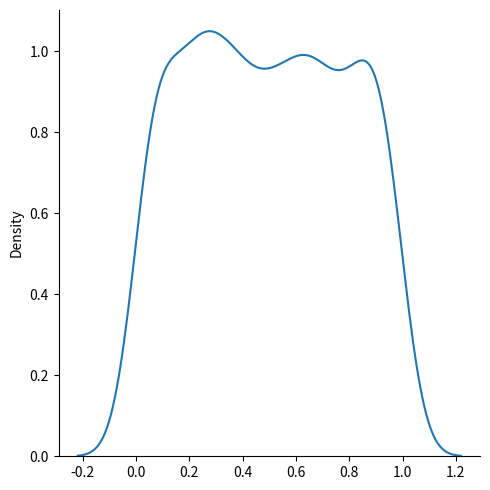

The script that saved this image:
#Uniform distribution 

#Uniform distribution wo distribution hoti hai jis me har ek event to occor karna ka equal chance milta hai 
#genration of the random values

#low  lower bond 0.0
#high upper bond 1.0
#size retur size of the array


#create 2*3 distribution
# from numpy import random
# x= random.uniform(size=(2,3)) #what is t
# print(x)

#visulize the uniform using the graph
from numpy import random
import matplotlib.pyplot as plt
import seaborn as sns

sns.displot(random.uniform(size=1000),kind="kde")
plt.show()
